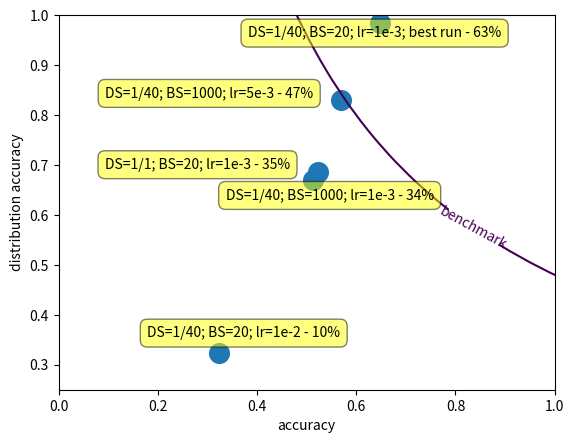

Generate this figure with matplotlib:
import matplotlib.pyplot as plt
import numpy as np

data = [
    # accuracy, distribution accuracy, label
    (0.6483333333333333, 0.9853333333333334 ,"DS=1/40; BS=20; lr=1e-3; best run - 63%"),
    (0.522569082649106, 0.6867113274481658 ,"DS=1/1; BS=20; lr=1e-3 - 35%"),
    (0.32371941816363103, 0.32439731919575876 ,"DS=1/40; BS=20; lr=1e-2 - 10%"),
    (0.5122327345475763, 0.6701231558981302 ,"DS=1/40; BS=1000; lr=1e-3 - 34%"),
    (0.5693744008669195, 0.8295446538350285 ,"DS=1/40; BS=1000; lr=5e-3 - 47%"),
]


x = list(map(lambda t: t[0], data))
y = list(map(lambda t: t[1], data))

labels = list(map(lambda t: t[2], data))

plt.subplots_adjust(bottom = 0.1)
plt.scatter(x, y, marker='o', s=200)

corrections = [
    (0.3, -0.035),
    (0, 0),
    (0.3, 0.025),
    (0.3, -0.045),
    (0, 0),
]

for label, x, y, c in zip(labels, x, y, corrections):
    plt.annotate(
        label,
        xy=[sum(x) for x in zip((x, y), c)], xytext=(-20, 0),
        textcoords='offset points', ha='right', va='bottom',
        bbox=dict(boxstyle='round,pad=0.5', fc='yellow', alpha=0.5),
        )

np.random.seed(1)
w = np.random.randn(6)

def f(x, y):
    return x * y - 0.48

X, Y = np.mgrid[-2:2:100j, -2:2:100j]

C = plt.contour(X, Y, f(X, Y), 6, levels=[0])
plt.clabel(C, inline=1, fontsize=10, inline_spacing=-30, fmt="benchmark", manual=[(0.823, 0.54)])
plt.xlim(0, 1)
plt.ylim(0.25, 1)

plt.ylabel('distribution accuracy')
plt.xlabel('accuracy')

plt.show()
